Dataset: dataset_v2 (GitHub, ashleycuarenta13-sud/Cacao_Grade_AI). Classes: over fermented, partially fermented, unfermented, well fermented.

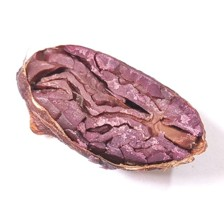
Label: partially fermented

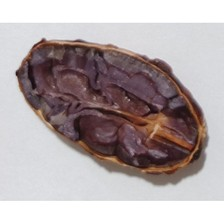
Label: well fermented

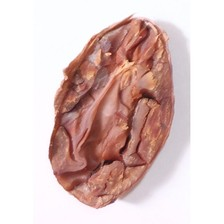
Label: partially fermented

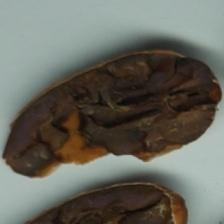
Label: over fermented

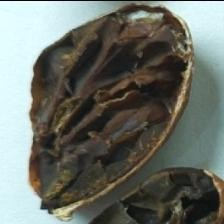
Label: over fermented

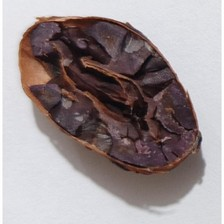
Label: well fermented
